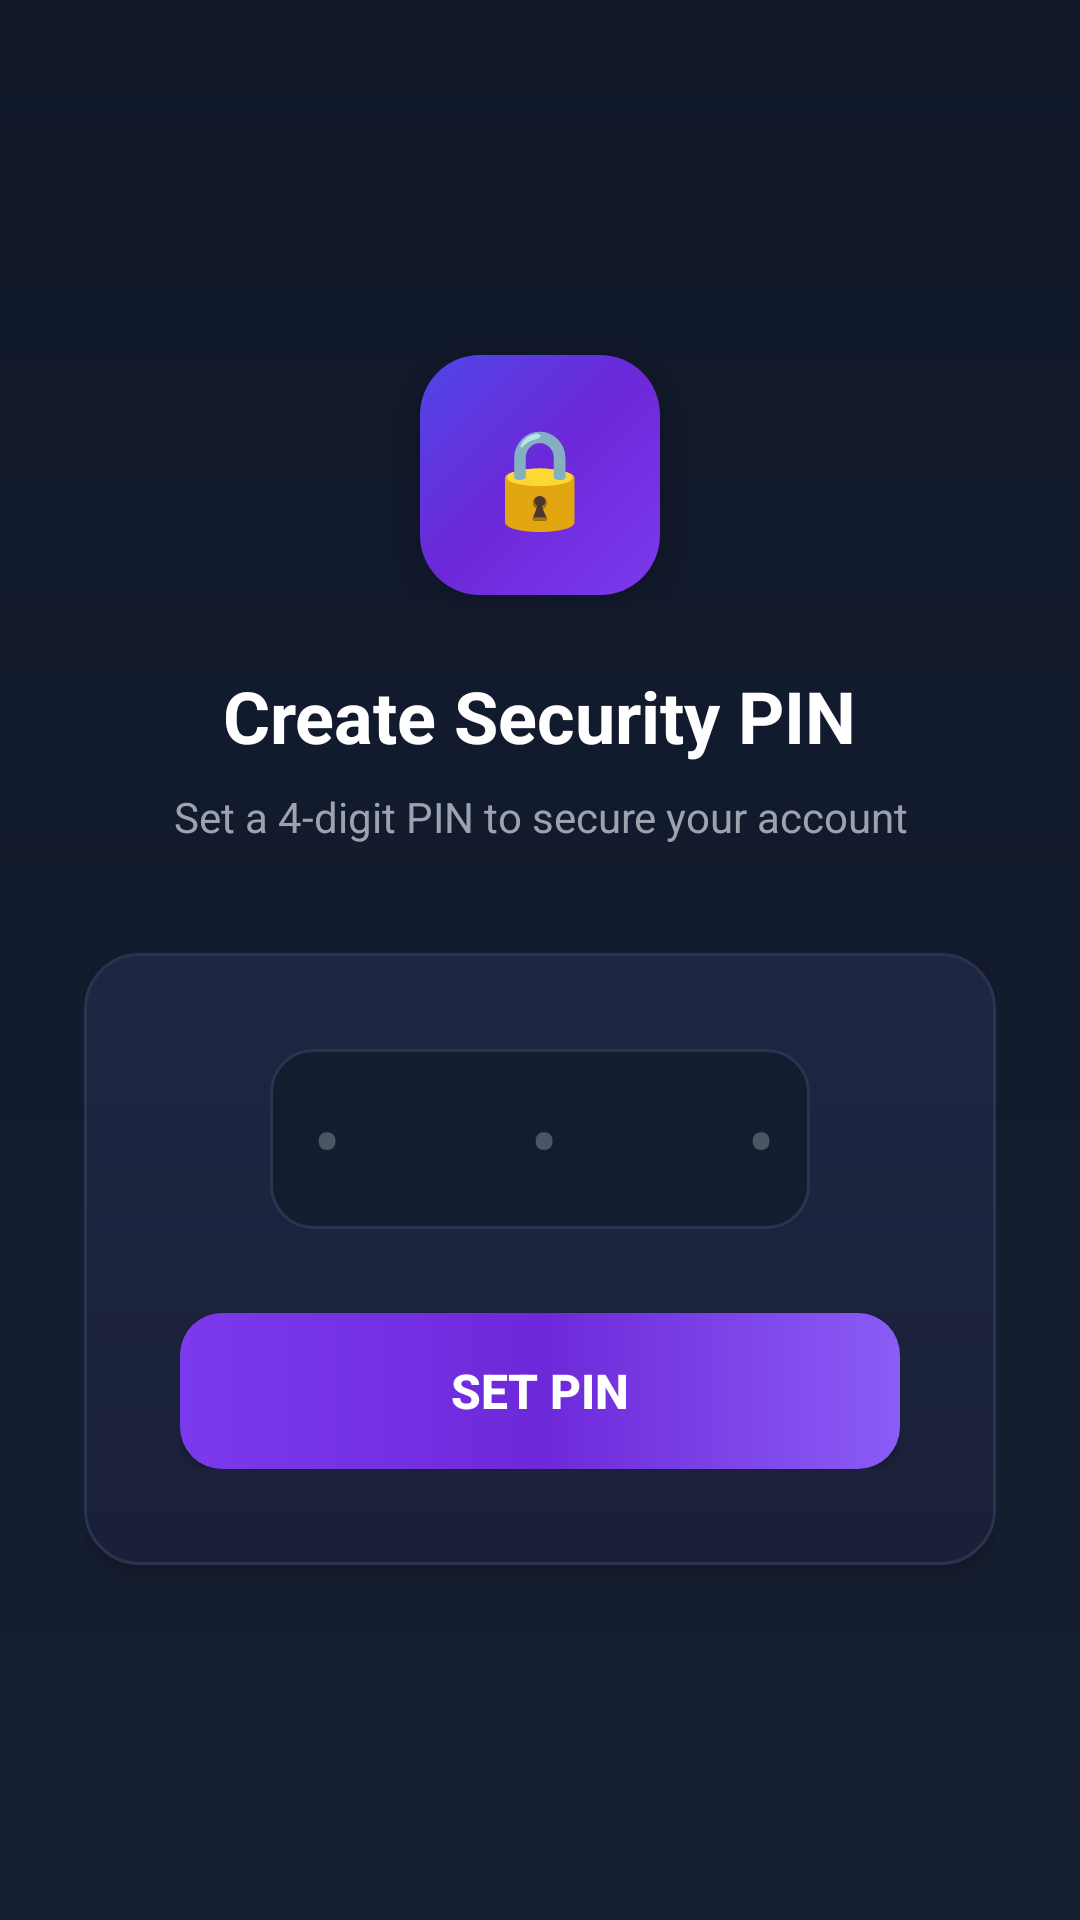

Produce the Android XML layout that renders to this screen, including the resource entries it uses.
<!-- AndroidManifest.xml: application theme Theme.RiskCraft -->
<!-- res/layout/activity_create_pin.xml -->
<?xml version="1.0" encoding="utf-8"?>

<LinearLayout xmlns:android="http://schemas.android.com/apk/res/android"
    android:layout_width="match_parent"
    android:layout_height="match_parent"
    android:gravity="center"
    android:orientation="vertical"
    android:padding="28dp"
    android:background="@drawable/gradient_bg">

    
    <LinearLayout
        android:layout_width="80dp"
        android:layout_height="80dp"
        android:background="@drawable/wallet_card_bg"
        android:gravity="center"
        android:layout_marginBottom="24dp"
        android:elevation="8dp">
        <TextView
            android:layout_width="wrap_content"
            android:layout_height="wrap_content"
            android:text="🔒"
            android:textSize="32sp"/>
    </LinearLayout>

    <TextView
        android:layout_width="wrap_content"
        android:layout_height="wrap_content"
        android:text="Create Security PIN"
        android:textColor="@color/text_primary"
        android:textSize="24sp"
        android:textStyle="bold"
        android:layout_marginBottom="8dp"/>

    <TextView
        android:layout_width="wrap_content"
        android:layout_height="wrap_content"
        android:text="Set a 4-digit PIN to secure your account"
        android:textColor="@color/text_secondary"
        android:textSize="14sp"
        android:gravity="center"
        android:layout_marginBottom="36dp"/>

    
    <LinearLayout
        android:layout_width="match_parent"
        android:layout_height="wrap_content"
        android:background="@drawable/hero_card_bg"
        android:orientation="vertical"
        android:padding="32dp"
        android:gravity="center"
        android:elevation="4dp">

        <EditText
            android:id="@+id/createPinInput"
            android:layout_width="180dp"
            android:layout_height="60dp"
            android:inputType="numberPassword"
            android:maxLength="4"
            android:gravity="center"
            android:letterSpacing="1.0"
            android:textSize="28sp"
            android:textColor="@color/text_primary"
            android:textColorHint="@color/text_hint"
            android:hint="• • • •"
            android:background="@drawable/input_bg"
            android:layout_marginBottom="28dp"/>

        <Button
            android:id="@+id/savePinBtn"
            android:layout_width="match_parent"
            android:layout_height="52dp"
            android:text="Set PIN"
            android:textStyle="bold"
            android:textSize="16sp"
            android:textColor="@color/text_primary"
            android:background="@drawable/button_bg"
            android:elevation="4dp"/>
    </LinearLayout>
</LinearLayout>
<!-- resources referenced by this layout -->
<resources>
  <color name="text_hint">#4B5563</color>
  <color name="text_primary">#FFFFFF</color>
  <color name="text_secondary">#9CA3AF</color>
  <!-- drawable button_bg (drawable) -->
  <?xml version="1.0" encoding="utf-8"?>
  
  <shape xmlns:android="http://schemas.android.com/apk/res/android">
      <corners android:radius="14dp"/>
      <gradient
          android:startColor="#7C3AED"
          android:centerColor="#6D28D9"
          android:endColor="#8B5CF6"
          android:angle="0"/>
  </shape>
  <!-- drawable gradient_bg (drawable) -->
  <?xml version="1.0" encoding="utf-8"?>
  
  <shape xmlns:android="http://schemas.android.com/apk/res/android">
      <gradient
          android:startColor="#0F1729"
          android:centerColor="#131B2E"
          android:endColor="#162033"
          android:angle="270" />
  </shape>
  <!-- drawable hero_card_bg (drawable) -->
  <?xml version="1.0" encoding="utf-8"?>
  
  <shape xmlns:android="http://schemas.android.com/apk/res/android">
      <corners android:radius="18dp"/>
      <gradient
          android:startColor="#1E2642"
          android:endColor="#1A2038"
          android:angle="270"/>
      <stroke
          android:width="1dp"
          android:color="#2A3450"/>
  </shape>
  <!-- drawable input_bg (drawable) -->
  <?xml version="1.0" encoding="utf-8"?>
  
  <shape xmlns:android="http://schemas.android.com/apk/res/android">
      <corners android:radius="14dp"/>
      <solid android:color="#141C30"/>
      <stroke android:width="1dp" android:color="#2A3450"/>
  </shape>
  <!-- drawable wallet_card_bg (drawable) -->
  <?xml version="1.0" encoding="utf-8"?>
  
  <shape xmlns:android="http://schemas.android.com/apk/res/android">
      <corners android:radius="20dp"/>
      <gradient
          android:startColor="#7C3AED"
          android:centerColor="#6D28D9"
          android:endColor="#4F46E5"
          android:angle="135"/>
  </shape>
  <style name="Theme.RiskCraft" parent="Base.Theme.RiskCraft" />
  <style name="Base.Theme.RiskCraft" parent="Theme.Material3.DayNight.NoActionBar">
          <item name="colorPrimary">@color/accent_primary</item>
          <item name="colorPrimaryVariant">@color/accent_primary_light</item>
          <item name="colorOnPrimary">@color/white</item>
          <item name="colorSecondary">@color/accent_secondary</item>
          <item name="android:windowBackground">@color/bg_primary</item>
          <item name="android:statusBarColor">@color/bg_primary</item>
          <item name="android:navigationBarColor">@color/bg_primary</item>
          <item name="android:windowLightStatusBar">false</item>
      </style>
  <color name="accent_primary">#7C3AED</color>
  <color name="accent_primary_light">#A78BFA</color>
  <color name="white">#FFFFFF</color>
  <color name="accent_secondary">#06B6D4</color>
  <color name="bg_primary">#0F1729</color>
</resources>
